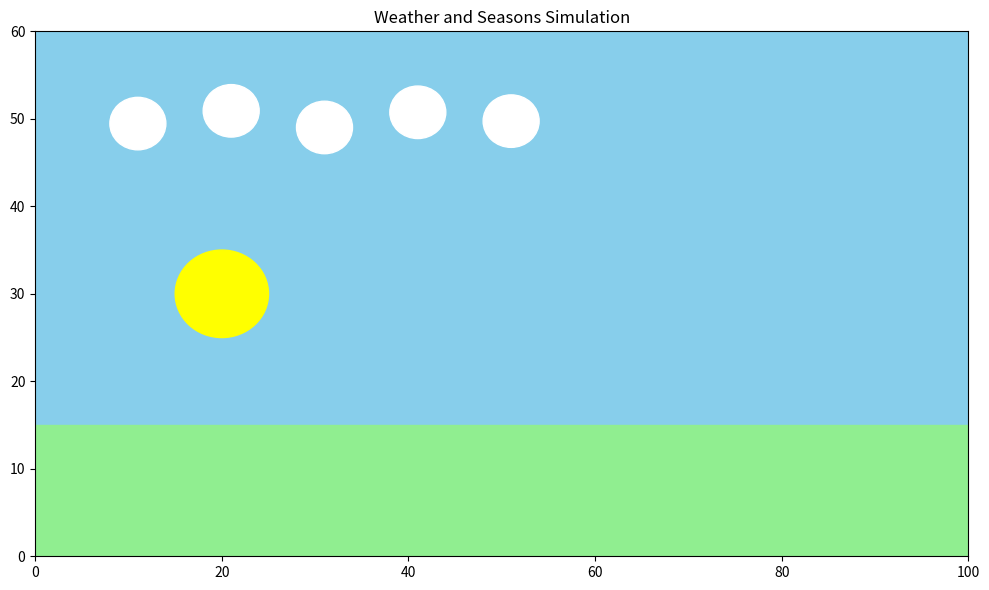

Reproduce this figure in Python.
import numpy as np
import matplotlib.pyplot as plt
import matplotlib.animation as animation
import random

# Set up the figure and axis
fig, ax = plt.subplots(figsize=(10, 6))
ax.set_xlim(0, 100)
ax.set_ylim(0, 60)
ax.set_facecolor('skyblue')

# Draw ground
ground = plt.Rectangle((0, 0), 100, 15, color='forestgreen')
ax.add_patch(ground)

# Elements for weather
sun = plt.Circle((80, 50), 5, color='yellow')
clouds = [plt.Circle((i, 50 + np.sin(i)), 3, color='white') for i in range(10, 60, 10)]
raindrops = [plt.Line2D([], [], color='blue', linewidth=1) for _ in range(20)]
snowflakes = [plt.Text(0, 0, '*', color='white', fontsize=12) for _ in range(20)]

# Add sun and clouds
ax.add_patch(sun)
for cloud in clouds:
    ax.add_patch(cloud)
for rain in raindrops:
    ax.add_line(rain)
for snow in snowflakes:
    ax.add_artist(snow)

# Season colors
season_colors = {
    'spring': 'lightgreen',
    'summer': 'forestgreen',
    'autumn': 'orange',
    'winter': 'white'
}
season_names = list(season_colors.keys())

def update(frame):
    # Determine current season
    season_index = (frame // 50) % 4
    season = season_names[season_index]
    ground.set_color(season_colors[season])

    # Move sun in an arc
    sun_center_x = 80 - 60 * np.cos(2 * np.pi * (frame % 100) / 100)
    sun_center_y = 30 + 20 * np.sin(2 * np.pi * (frame % 100) / 100)
    sun.set_center((sun_center_x, sun_center_y))

    # Cloud movement
    for i, cloud in enumerate(clouds):
        new_x = (cloud.center[0] + 0.5) % 100
        cloud.center = (new_x, cloud.center[1])

    # Weather overlay
    weather = ['sunny', 'rainy', 'snowy'][frame % 150 // 50]

    # Toggle visibility
    if weather == 'rainy':
        for drop in raindrops:
            x = random.uniform(0, 100)
            y1 = random.uniform(30, 60)
            y2 = y1 - 5
            drop.set_data([x, x], [y1, y2])
            drop.set_visible(True)
        for flake in snowflakes:
            flake.set_visible(False)
    elif weather == 'snowy':
        for flake in snowflakes:
            flake.set_position((random.uniform(0, 100), random.uniform(30, 60)))
            flake.set_visible(True)
        for drop in raindrops:
            drop.set_visible(False)
    else:
        for drop in raindrops:
            drop.set_visible(False)
        for flake in snowflakes:
            flake.set_visible(False)

    return [sun] + clouds + raindrops + snowflakes

# Animation
ani = animation.FuncAnimation(fig, update, frames=200, interval=100, blit=True)

plt.title("Weather and Seasons Simulation")
plt.tight_layout()
plt.show()
